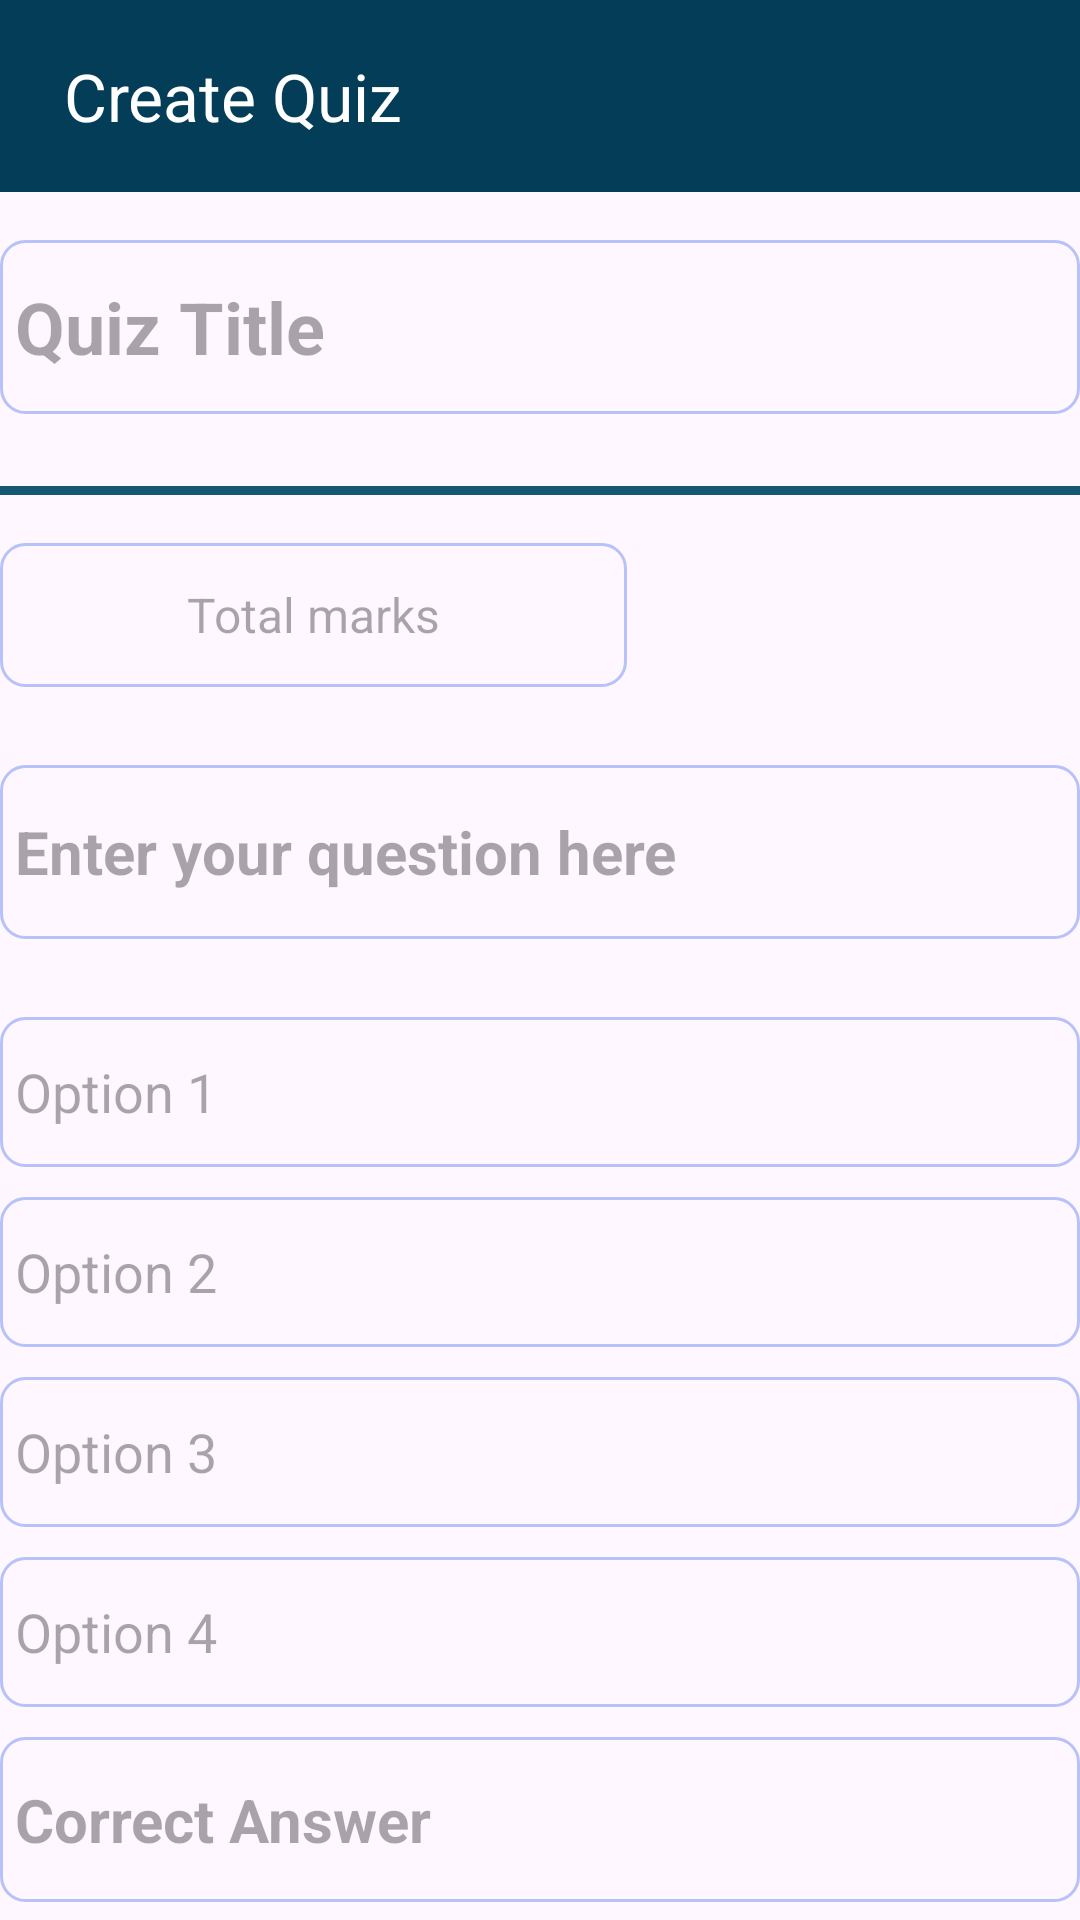

Produce the Android XML layout that renders to this screen, including the resource entries it uses.
<!-- AndroidManifest.xml: application theme Theme.LearnHub -->
<!-- res/layout/activity_create_quiz.xml -->
<?xml version="1.0" encoding="utf-8"?>
<LinearLayout xmlns:android="http://schemas.android.com/apk/res/android"
    xmlns:app="http://schemas.android.com/apk/res-auto"
    xmlns:tools="http://schemas.android.com/tools"
    android:id="@+id/main"
    android:layout_width="match_parent"
    android:layout_height="wrap_content"
    android:orientation="vertical"

    >

 
 

 <androidx.appcompat.widget.Toolbar
     android:id="@+id/quiz_Toolbar"
     android:layout_width="match_parent"
     android:layout_height="?attr/actionBarSize"
     android:background="@color/toolbarcolor"
     app:popupTheme="@style/ThemeOverlay.AppCompat.Light"
     app:title=" Create Quiz"
     app:titleTextColor="@color/white"
     tools:ignore="MissingConstraints"
     android:layout_marginBottom="16dp"/>

 <EditText
     android:id="@+id/quiz_title"
     android:layout_width="match_parent"
     android:layout_height="58dp"
     android:background="@drawable/rectangle_corner"
     android:hint="Quiz Title"
     android:textStyle="bold"
     android:textSize="24sp"
     android:paddingLeft="5dp"
     android:layout_marginBottom="16dp"/>

 <View
     android:id="@+id/divider"
     android:layout_width="match_parent"
     android:layout_height="3dp"
     android:layout_marginTop="8dp"
     android:background="@color/blueshade" />

 
 <EditText
     android:id="@+id/total_score_input"
     android:layout_width="209dp"
     android:layout_height="48dp"
     android:layout_marginTop="16dp"
     android:layout_marginBottom="16dp"
     android:background="@drawable/rectangle_corner"
     android:hint="Total marks"
     android:inputType="number"
     android:padding="10dp"
     android:textAlignment="center"
     android:textSize="16sp" />

 
 <EditText
     android:id="@+id/question_text"
     android:layout_width="match_parent"
     android:layout_height="58dp"
     android:background="@drawable/rectangle_corner"
     android:hint="Enter your question here"
     android:textStyle="bold"
     android:textSize="20sp"
     android:layout_marginTop="10sp"
     android:paddingLeft="5dp"
     android:layout_marginBottom="16dp"/>

 
 <EditText
     android:id="@+id/option1"
     android:layout_width="match_parent"
     android:layout_height="50sp"
     android:hint="Option 1"
     android:layout_marginTop="10sp"
     android:background="@drawable/rectangle_corner"
     android:paddingLeft="5dp"/>

 <EditText
     android:id="@+id/option2"
     android:layout_width="match_parent"
     android:layout_height="50sp"
     android:hint="Option 2"
     android:layout_marginTop="10sp"
     android:background="@drawable/rectangle_corner"
     android:paddingLeft="5dp"/>

 <EditText
     android:id="@+id/option3"
     android:layout_width="match_parent"
     android:layout_height="50sp"
     android:hint="Option 3"
     android:layout_marginTop="10sp"
     android:background="@drawable/rectangle_corner"
     android:paddingLeft="5dp"/>

 <EditText
     android:id="@+id/option4"
     android:layout_width="match_parent"
     android:layout_height="50sp"
     android:hint="Option 4"
     android:layout_marginTop="10sp"
     android:background="@drawable/rectangle_corner"
     android:paddingLeft="5dp"/>

 
 <EditText
     android:id="@+id/correct_answer"
     android:layout_width="match_parent"
     android:layout_height="55sp"
     android:background="@drawable/rectangle_corner"
     android:hint="Correct Answer"
     android:textStyle="bold"
     android:textSize="20sp"
     android:layout_marginTop="10sp"
     android:paddingLeft="5dp"/>

 
 <Button
     android:id="@+id/nextQuestion"
     android:layout_width="wrap_content"
     android:layout_height="61dp"
     android:layout_gravity="end"
     android:layout_marginTop="20sp"
     android:background="@drawable/rectangle_corner"
     android:text="Add Question"
     android:textSize="16sp"/>

 <Button
     android:id="@+id/submit_button"
     android:layout_width="match_parent"
     android:layout_height="60dp"
     android:layout_marginTop="10sp"
     android:text="Submit"
     android:textSize="20sp"/>
</LinearLayout>
<!-- resources referenced by this layout -->
<resources>
  <color name="blueshade">#185771</color>
  <color name="toolbarcolor">#033D57</color>
  <color name="white">#FFFFFFFF</color>
  <!-- drawable rectangle_corner (drawable) -->
  <?xml version="1.0" encoding="utf-8"?>
  <selector xmlns:android="http://schemas.android.com/apk/res/android">
      <item android:state_enabled="true" android:state_focused="true">
          <shape android:shape="rectangle">
  
              <corners android:radius="8dp"/>
              <stroke android:width="1dp"
                  android:color="@color/toolbarcolor">
              </stroke>
          </shape>
      </item>
      <item android:state_enabled="true" >
          <shape android:shape="rectangle">
  
              <corners android:radius="8dp"/>
              <stroke android:width="1dp"
                  android:color="@color/grey">
              </stroke>
          </shape>
      </item>
  </selector>
  <style name="Theme.LearnHub" parent="Base.Theme.LearnHub" />
  <color name="grey">#B8C2FA</color>
  <style name="Base.Theme.LearnHub" parent="Theme.Material3.DayNight.NoActionBar">
          
          <item name="colorPrimary">@color/toolbarcolor</item>
      </style>
</resources>
